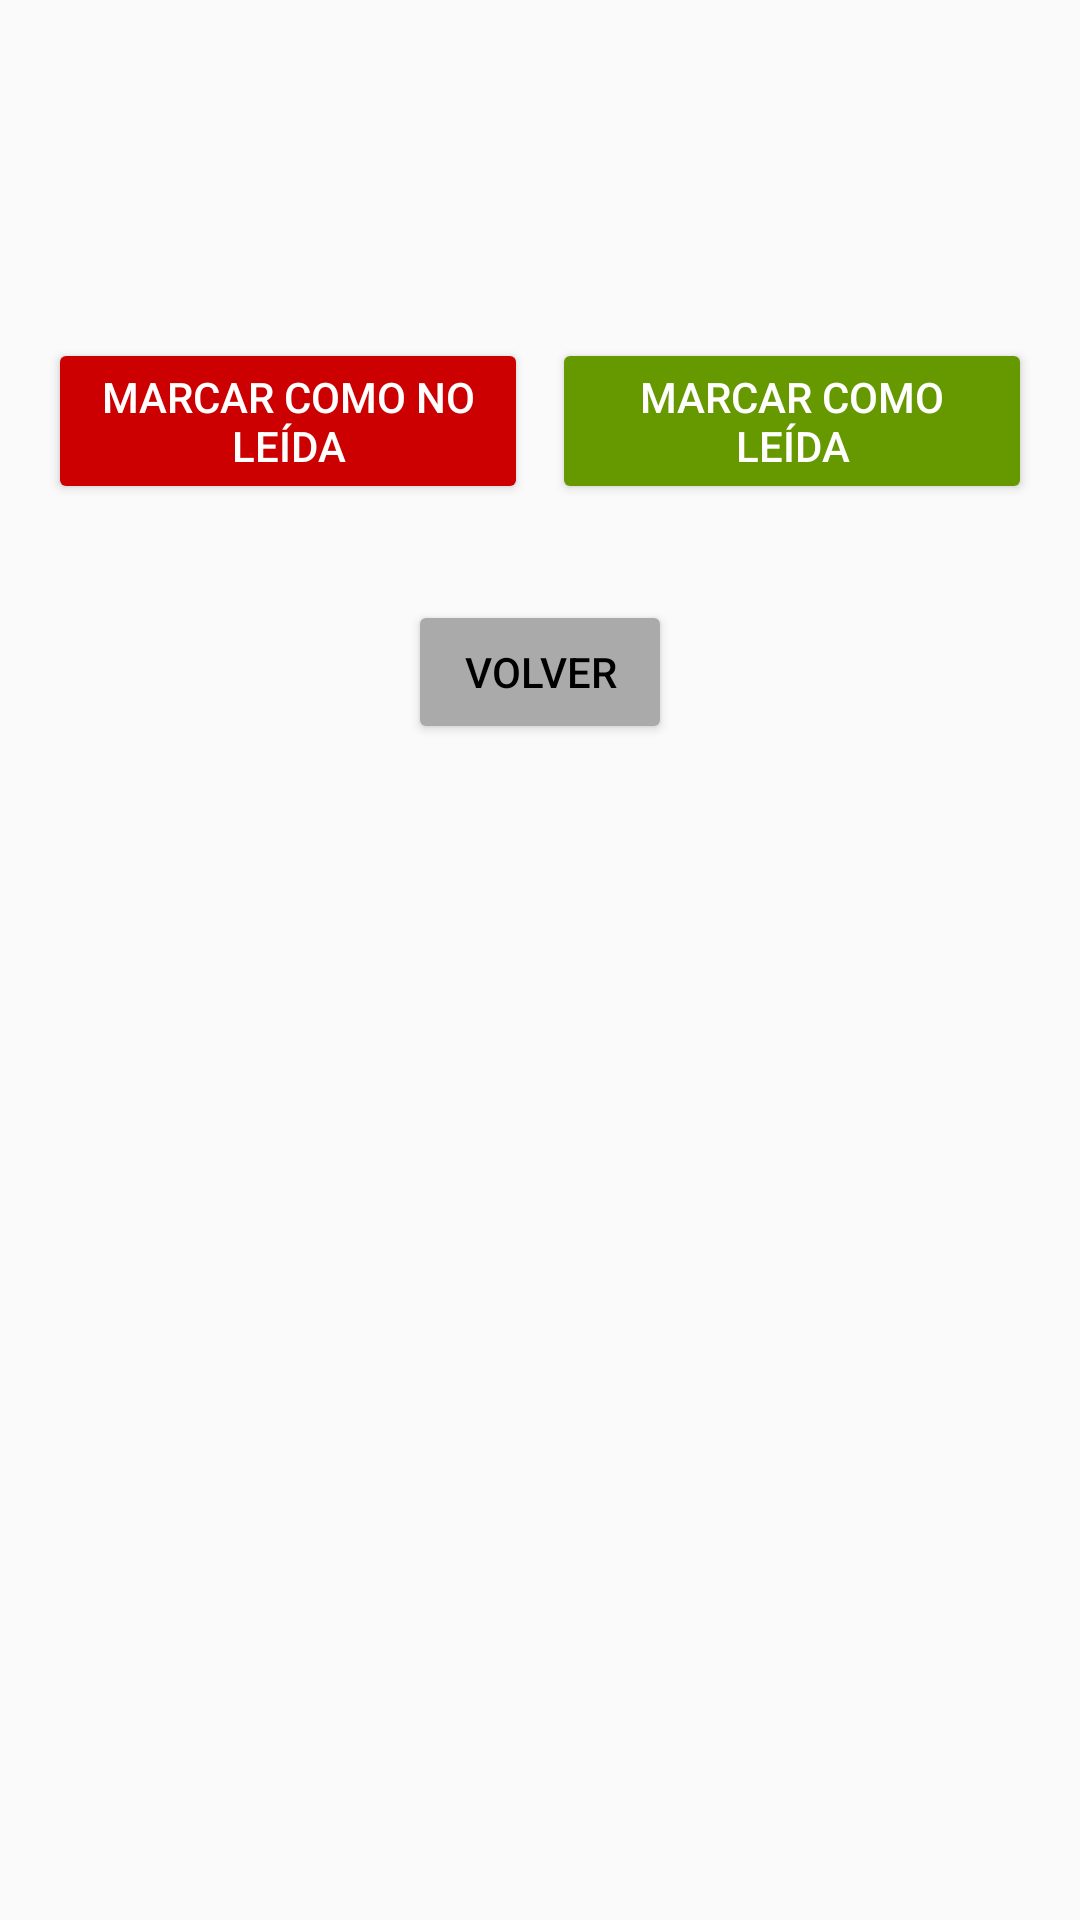

Write the Android layout XML for this screen, with the resource values it uses.
<!-- AndroidManifest.xml: application theme Theme.GranAccess -->
<!-- res/layout/activity_ver_notificacion.xml -->
<?xml version="1.0" encoding="utf-8"?>
<LinearLayout xmlns:android="http://schemas.android.com/apk/res/android"
    android:layout_width="match_parent"
    android:layout_height="match_parent"
    android:orientation="vertical"
    android:padding="16dp">

    <TextView
        android:id="@+id/textTituloNotificacion"
        android:layout_width="wrap_content"
        android:layout_height="wrap_content"
        android:textSize="24sp"
        android:textStyle="bold"
        android:paddingBottom="8dp" />

    <TextView
        android:id="@+id/textDescripcionNotificacion"
        android:layout_width="wrap_content"
        android:layout_height="wrap_content"
        android:textSize="18sp"
        android:paddingBottom="16dp" />

    <LinearLayout
        android:layout_width="match_parent"
        android:layout_height="wrap_content"
        android:orientation="horizontal"
        android:gravity="center"
        android:layout_marginTop="16dp">

        <Button
            android:id="@+id/btnMarcarComoNoLeida"
            android:layout_width="0dp"
            android:layout_height="wrap_content"
            android:layout_weight="1"
            android:text="Marcar como no leída"
            android:backgroundTint="@android:color/holo_red_dark"
            android:textColor="@android:color/white"
            android:layout_marginEnd="8dp" />

        <Button
            android:id="@+id/btnMarcarComoLeida"
            android:layout_width="0dp"
            android:layout_height="wrap_content"
            android:layout_weight="1"
            android:text="Marcar como leída"
            android:backgroundTint="@android:color/holo_green_dark"
            android:textColor="@android:color/white" />
    </LinearLayout>

    <Button
        android:id="@+id/btnVolver"
        android:layout_width="wrap_content"
        android:layout_height="wrap_content"
        android:text="Volver"
        android:layout_gravity="center_horizontal"
        android:layout_marginTop="32dp"
        android:backgroundTint="@android:color/darker_gray"
        android:textColor="@android:color/black" />

</LinearLayout>
<!-- resources referenced by this layout -->
<resources>
  <style name="Theme.GranAccess" parent="Theme.AppCompat.Light.NoActionBar">
          <item name="colorPrimary">@color/softBlueBackground</item>
          <item name="colorPrimaryDark">@color/softBlueButton</item>
          <item name="colorAccent">@color/deepBlueText</item>
      </style>
  <color name="softBlueBackground">#E3F2FD</color>
  <color name="softBlueButton">#7DBBEB</color>
  <color name="deepBlueText">#1565C0</color>
</resources>
